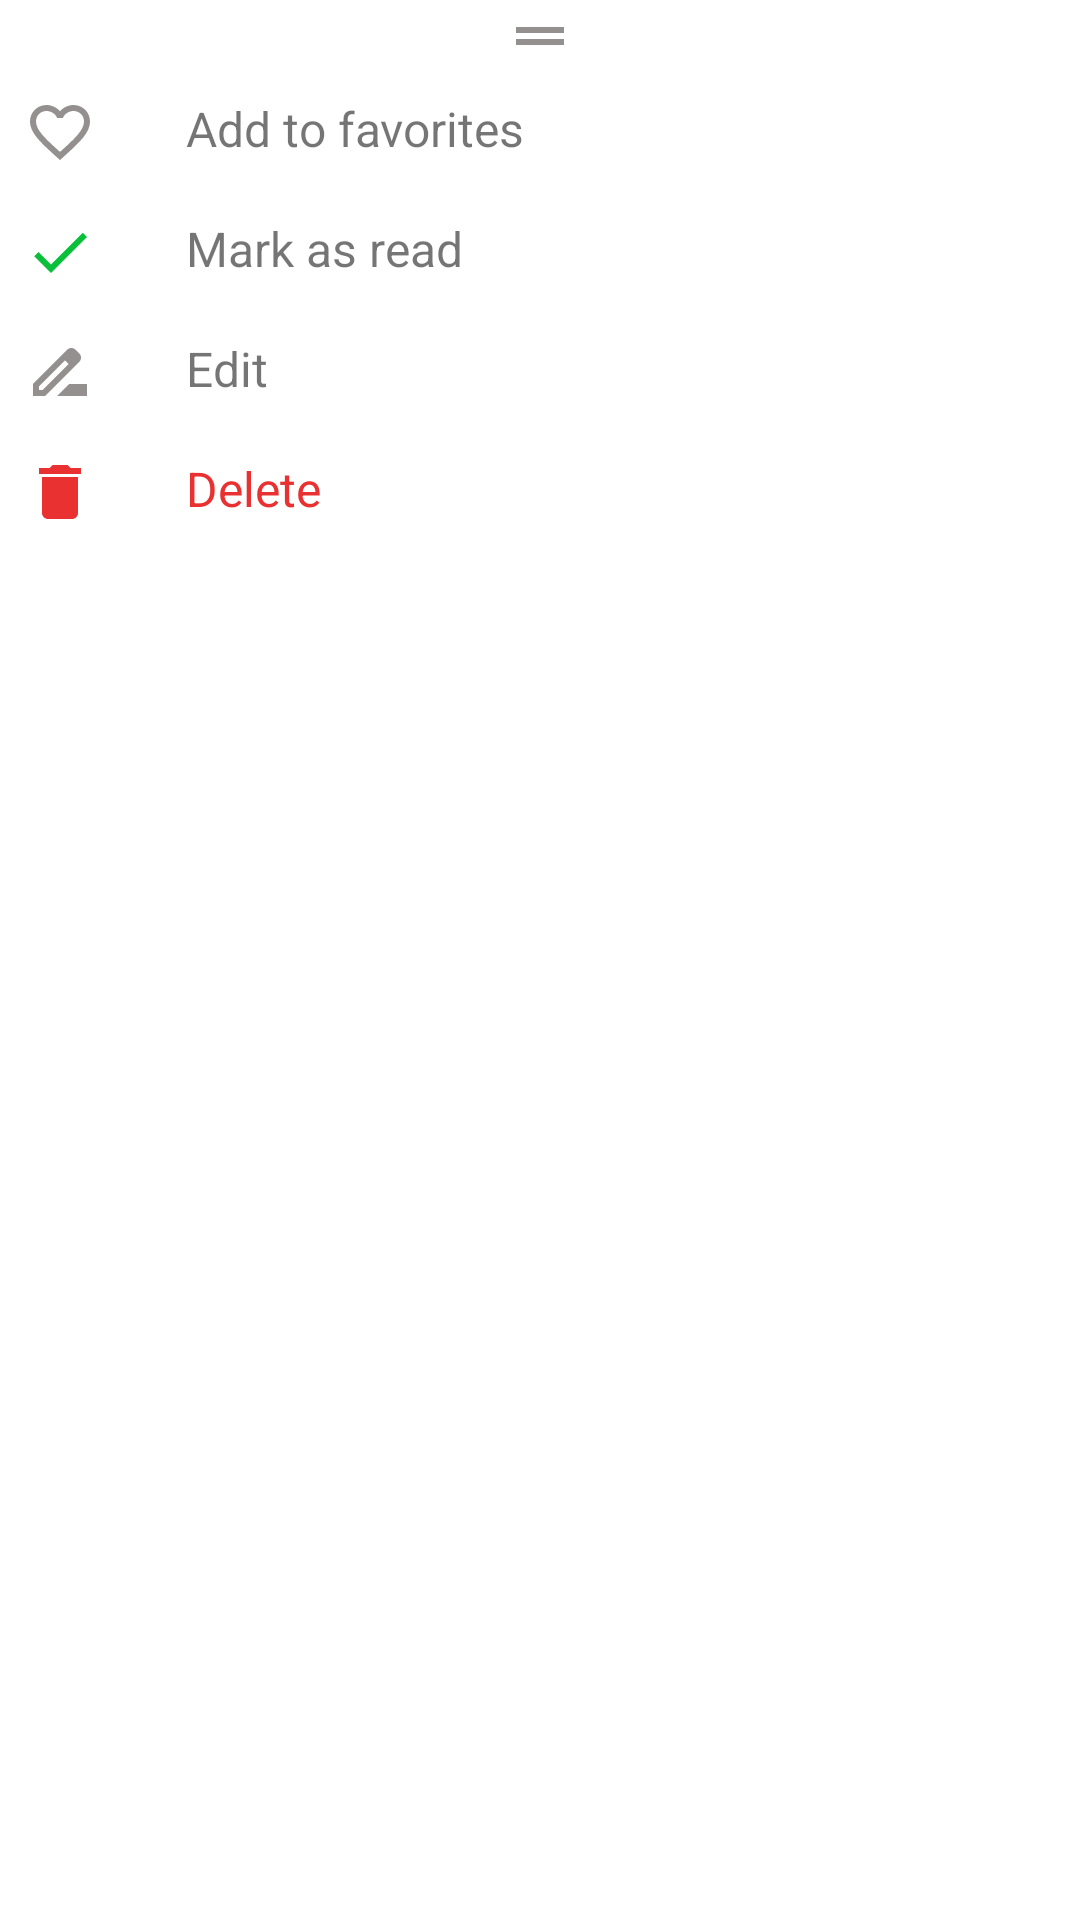

Reconstruct the res/layout file that produces this screen, plus the resources it refers to.
<!-- AndroidManifest.xml: application theme Theme.ReaderCollect -->
<!-- res/layout/options_bottomsheet_layout.xml -->
<?xml version="1.0" encoding="utf-8"?>
<LinearLayout xmlns:android="http://schemas.android.com/apk/res/android"
    android:layout_width="match_parent"
    android:layout_height="match_parent"
    android:orientation="vertical"
    android:background="@drawable/dialog_bg">

    <LinearLayout
        android:layout_width="match_parent"
        android:layout_height="wrap_content"
        android:orientation="horizontal"
        android:gravity="center">
        <ImageView
            android:layout_width="wrap_content"
            android:layout_height="wrap_content"
            android:src="@drawable/ic_drag_handle"/>
    </LinearLayout>

    <LinearLayout
        android:id="@+id/layoutAddToFavorites"
        android:orientation="horizontal"
        android:layout_width="match_parent"
        android:layout_height="wrap_content"
        android:padding="8dp">

        <ImageView
            android:layout_width="wrap_content"
            android:layout_height="wrap_content"
            android:src="@drawable/ic_add_favorite"/>

        <TextView
            android:layout_width="wrap_content"
            android:layout_height="wrap_content"
            android:text="Add to favorites"
            android:layout_marginLeft="30dp"
            android:textSize="16sp"/>

    </LinearLayout>
    <LinearLayout
        android:id="@+id/layoutMarkAsRead"
        android:orientation="horizontal"
        android:layout_width="match_parent"
        android:layout_height="wrap_content"
        android:padding="8dp">

        <ImageView
            android:layout_width="wrap_content"
            android:layout_height="wrap_content"
            android:src="@drawable/ic_read"/>

        <TextView
            android:layout_width="wrap_content"
            android:layout_height="wrap_content"
            android:text="Mark as read"
            android:layout_marginLeft="30dp"
            android:textSize="16sp"/>

    </LinearLayout>
    <LinearLayout
        android:id="@+id/layoutEdit"
        android:orientation="horizontal"
        android:layout_width="match_parent"
        android:layout_height="wrap_content"
        android:padding="8dp">

        <ImageView
            android:layout_width="wrap_content"
            android:layout_height="wrap_content"
            android:src="@drawable/ic_rename"/>

        <TextView
            android:layout_width="wrap_content"
            android:layout_height="wrap_content"
            android:text="Edit"
            android:layout_marginLeft="30dp"
            android:textSize="16sp"/>

    </LinearLayout>
    <LinearLayout
        android:id="@+id/layoutDelete"
        android:orientation="horizontal"
        android:layout_width="match_parent"
        android:layout_height="wrap_content"
        android:padding="8dp">

        <ImageView
            android:layout_width="wrap_content"
            android:layout_height="wrap_content"
            android:src="@drawable/ic_delete"/>

        <TextView
            android:layout_width="wrap_content"
            android:layout_height="wrap_content"
            android:text="Delete"
            android:layout_marginLeft="30dp"
            android:textSize="16sp"
            android:textColor="#EA3131"/>

    </LinearLayout>

</LinearLayout>
<!-- resources referenced by this layout -->
<resources>
  <!-- drawable ic_add_favorite (drawable) -->
  <vector android:height="24dp" android:tint="#959090"
      android:viewportHeight="24" android:viewportWidth="24"
      android:width="24dp" xmlns:android="http://schemas.android.com/apk/res/android">
      <path android:fillColor="@android:color/white" android:pathData="M16.5,3c-1.74,0 -3.41,0.81 -4.5,2.09C10.91,3.81 9.24,3 7.5,3 4.42,3 2,5.42 2,8.5c0,3.78 3.4,6.86 8.55,11.54L12,21.35l1.45,-1.32C18.6,15.36 22,12.28 22,8.5 22,5.42 19.58,3 16.5,3zM12.1,18.55l-0.1,0.1 -0.1,-0.1C7.14,14.24 4,11.39 4,8.5 4,6.5 5.5,5 7.5,5c1.54,0 3.04,0.99 3.57,2.36h1.87C13.46,5.99 14.96,5 16.5,5c2,0 3.5,1.5 3.5,3.5 0,2.89 -3.14,5.74 -7.9,10.05z"/>
  </vector>
  <!-- drawable ic_delete (drawable) -->
  <vector android:height="24dp" android:tint="#EA3131"
      android:viewportHeight="24" android:viewportWidth="24"
      android:width="24dp" xmlns:android="http://schemas.android.com/apk/res/android">
      <path android:fillColor="@android:color/white" android:pathData="M6,19c0,1.1 0.9,2 2,2h8c1.1,0 2,-0.9 2,-2V7H6v12zM19,4h-3.5l-1,-1h-5l-1,1H5v2h14V4z"/>
  </vector>
  <!-- drawable ic_drag_handle (drawable) -->
  <vector android:height="24dp" android:tint="#959090"
      android:viewportHeight="24" android:viewportWidth="24"
      android:width="24dp" xmlns:android="http://schemas.android.com/apk/res/android">
      <path android:fillColor="@android:color/white" android:pathData="M20,9H4v2h16V9zM4,15h16v-2H4V15z"/>
  </vector>
  <!-- drawable ic_read (drawable) -->
  <vector android:height="24dp" android:tint="#0abf3a"
      android:viewportHeight="24" android:viewportWidth="24"
      android:width="24dp" xmlns:android="http://schemas.android.com/apk/res/android">
      <path android:fillColor="@android:color/white" android:pathData="M9,16.17L4.83,12l-1.42,1.41L9,19 21,7l-1.41,-1.41z"/>
  </vector>
  <!-- drawable ic_rename (drawable) -->
  <vector android:height="24dp" android:tint="#959090"
      android:viewportHeight="24" android:viewportWidth="24"
      android:width="24dp" xmlns:android="http://schemas.android.com/apk/res/android">
      <path android:fillColor="@android:color/white" android:pathData="M18.41,5.8L17.2,4.59c-0.78,-0.78 -2.05,-0.78 -2.83,0l-2.68,2.68L3,15.96V20h4.04l8.74,-8.74 2.63,-2.63c0.79,-0.78 0.79,-2.05 0,-2.83zM6.21,18H5v-1.21l8.66,-8.66 1.21,1.21L6.21,18zM11,20l4,-4h6v4H11z"/>
  </vector>
  <style name="Theme.ReaderCollect" parent="Theme.MaterialComponents.DayNight.DarkActionBar">
          
          <item name="colorPrimary">@color/navy</item>
          <item name="colorPrimaryVariant">@color/purple_700</item>
          <item name="colorOnPrimary">@color/white</item>
          
          <item name="colorSecondary">@color/navy</item>
          <item name="colorSecondaryVariant">@color/teal_700</item>
          <item name="colorOnSecondary">@color/black</item>
          
          <item name="android:statusBarColor">@color/gray</item>
          
      </style>
  <color name="navy">#08115e</color>
  <color name="purple_700">#FF3700B3</color>
  <color name="white">#FFFFFFFF</color>
  <color name="teal_700">#FF018786</color>
  <color name="black">#FF000000</color>
  <color name="gray">#2f3038</color>
</resources>
